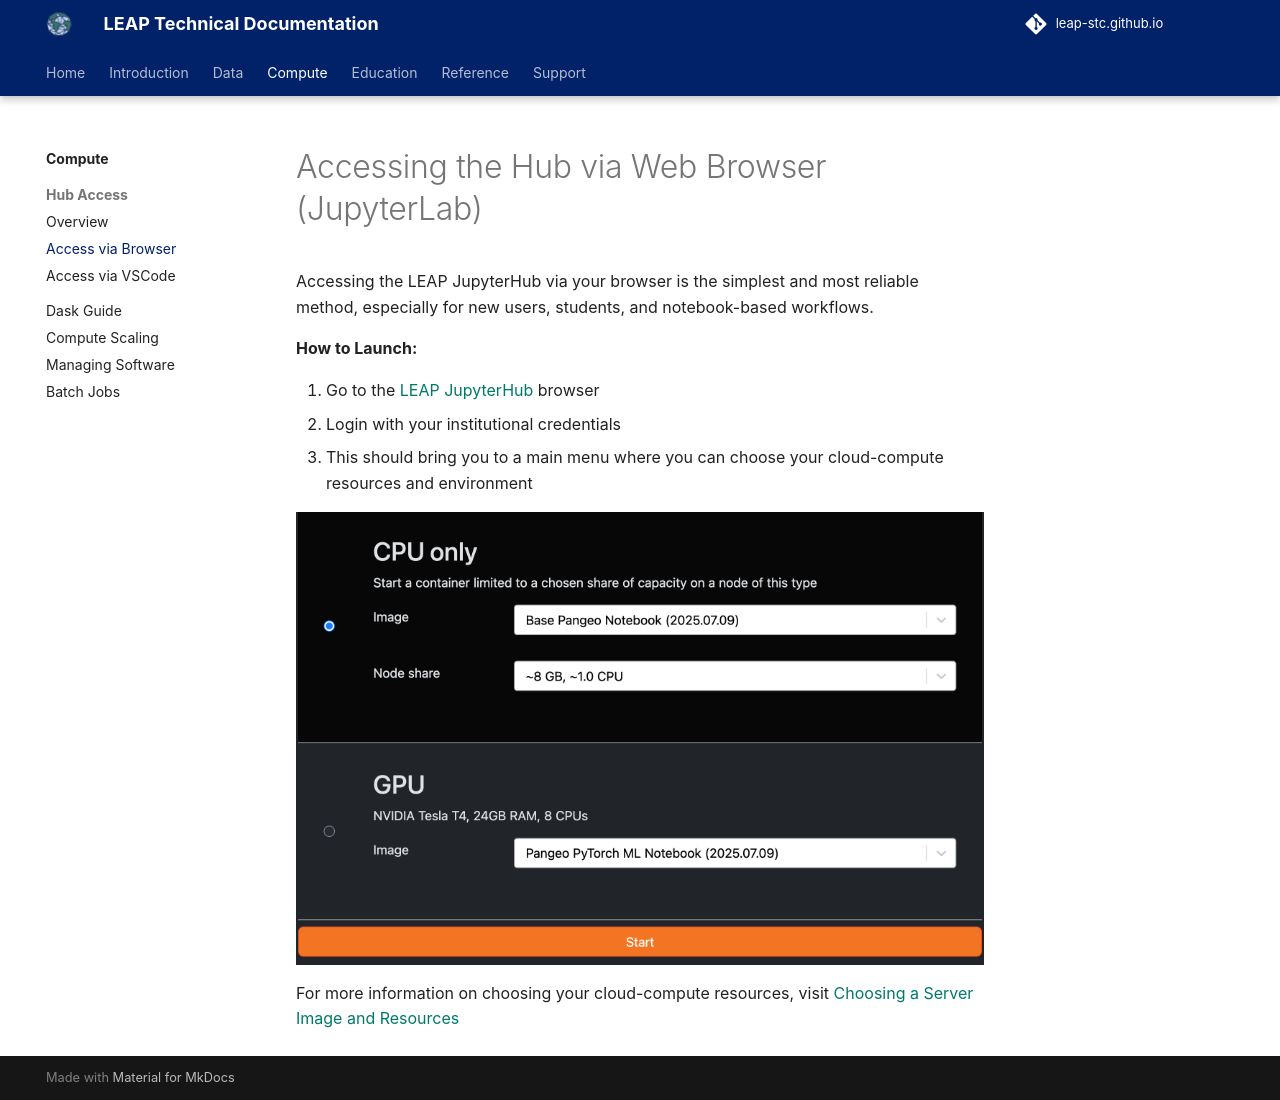

repository: leap-stc/leap-stc.github.io · page: compute/hub_browser_access/index.html · generator: mkdocs

# Accessing the Hub via Web Browser (JupyterLab)

Accessing the LEAP JupyterHub via your browser is the simplest and most reliable method, especially for new users, students, and notebook-based workflows.

**How to Launch:**

1. Go to the [LEAP JupyterHub](https://leap.2i2c.cloud/hub/) browser
1. Login with your institutional credentials
1. This should bring you to a main menu where you can choose your cloud-compute resources and environment

![Image title](../assets/hub_menu.png){ align=left }

For more information on choosing your cloud-compute resources, visit [Choosing a Server Image and Resources](compute_scaling.md)
